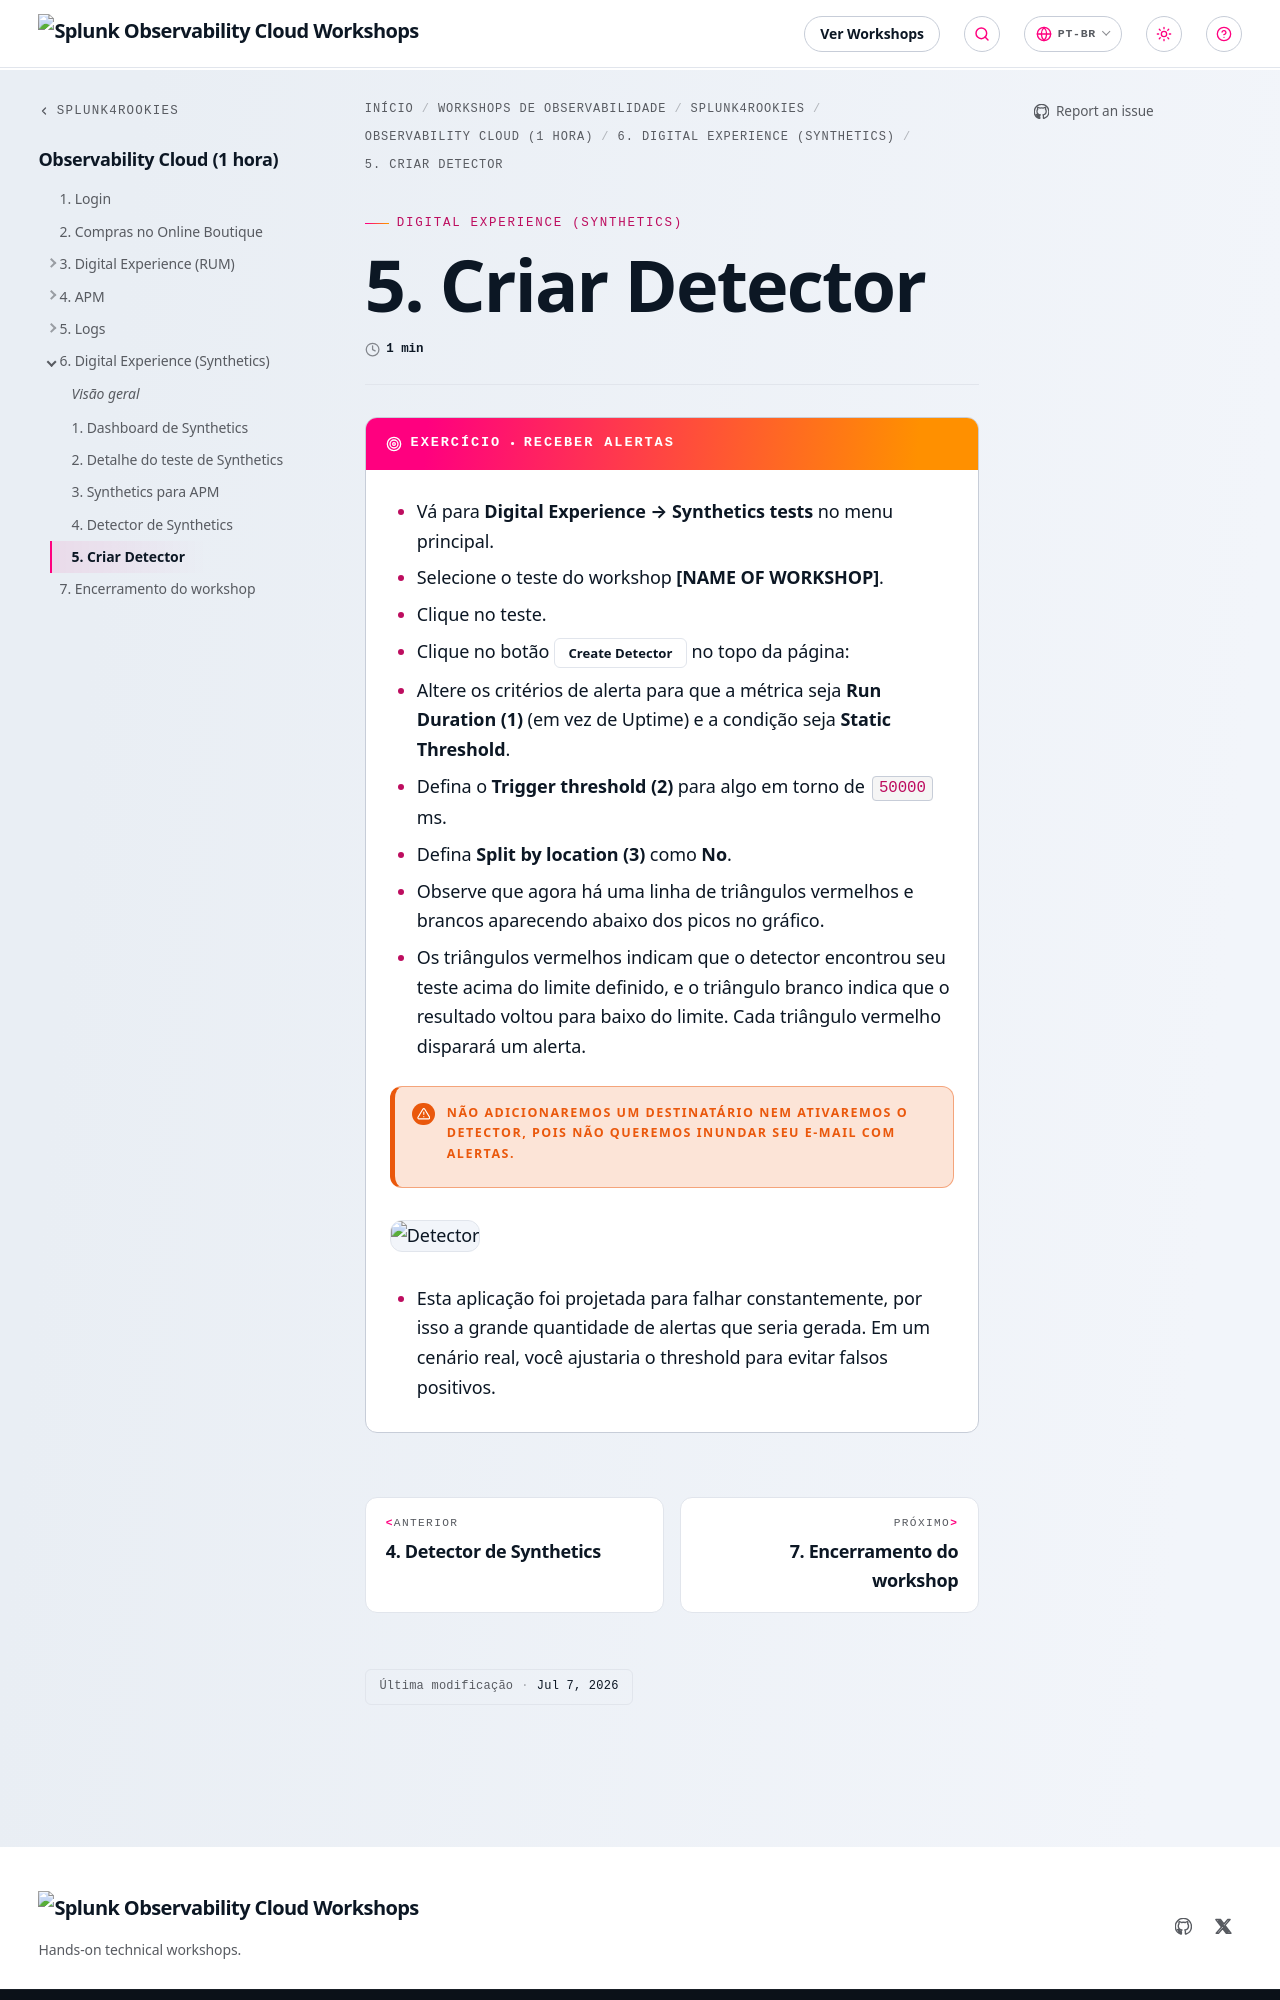

repository: splunk/observability-workshop · page: pt-br/splunk4rookies/observability-cloud-short/6-synthetics/5-create-detector/index.html · generator: mkdocs

---
title: 5. Criar Detector
weight: 5
---

{{% exercise title="Receber alertas" %}}

* Vá para **Digital Experience → Synthetics tests** no menu principal.
* Selecione o teste do workshop **[NAME OF WORKSHOP]**.
* Clique no teste.
* Clique no botão {{% button %}}**Create Detector**{{% /button %}} no topo da página:
* Altere os critérios de alerta para que a métrica seja **Run Duration** **(1)** (em vez de Uptime) e a condição seja **Static Threshold**.
* Defina o **Trigger threshold** **(2)** para algo em torno de `50000` ms.
* Defina **Split by location** **(3)** como **No**.
* Observe que agora há uma linha de triângulos vermelhos e brancos aparecendo abaixo dos picos no gráfico.
* Os triângulos vermelhos indicam que o detector encontrou seu teste acima do limite definido, e o triângulo branco indica que o resultado voltou para baixo do limite. Cada triângulo vermelho disparará um alerta.

> [!WARNING] Não adicionaremos um destinatário nem ativaremos o detector, pois não queremos inundar seu e-mail com alertas.

![Detector](../images/synth-detector.png)
